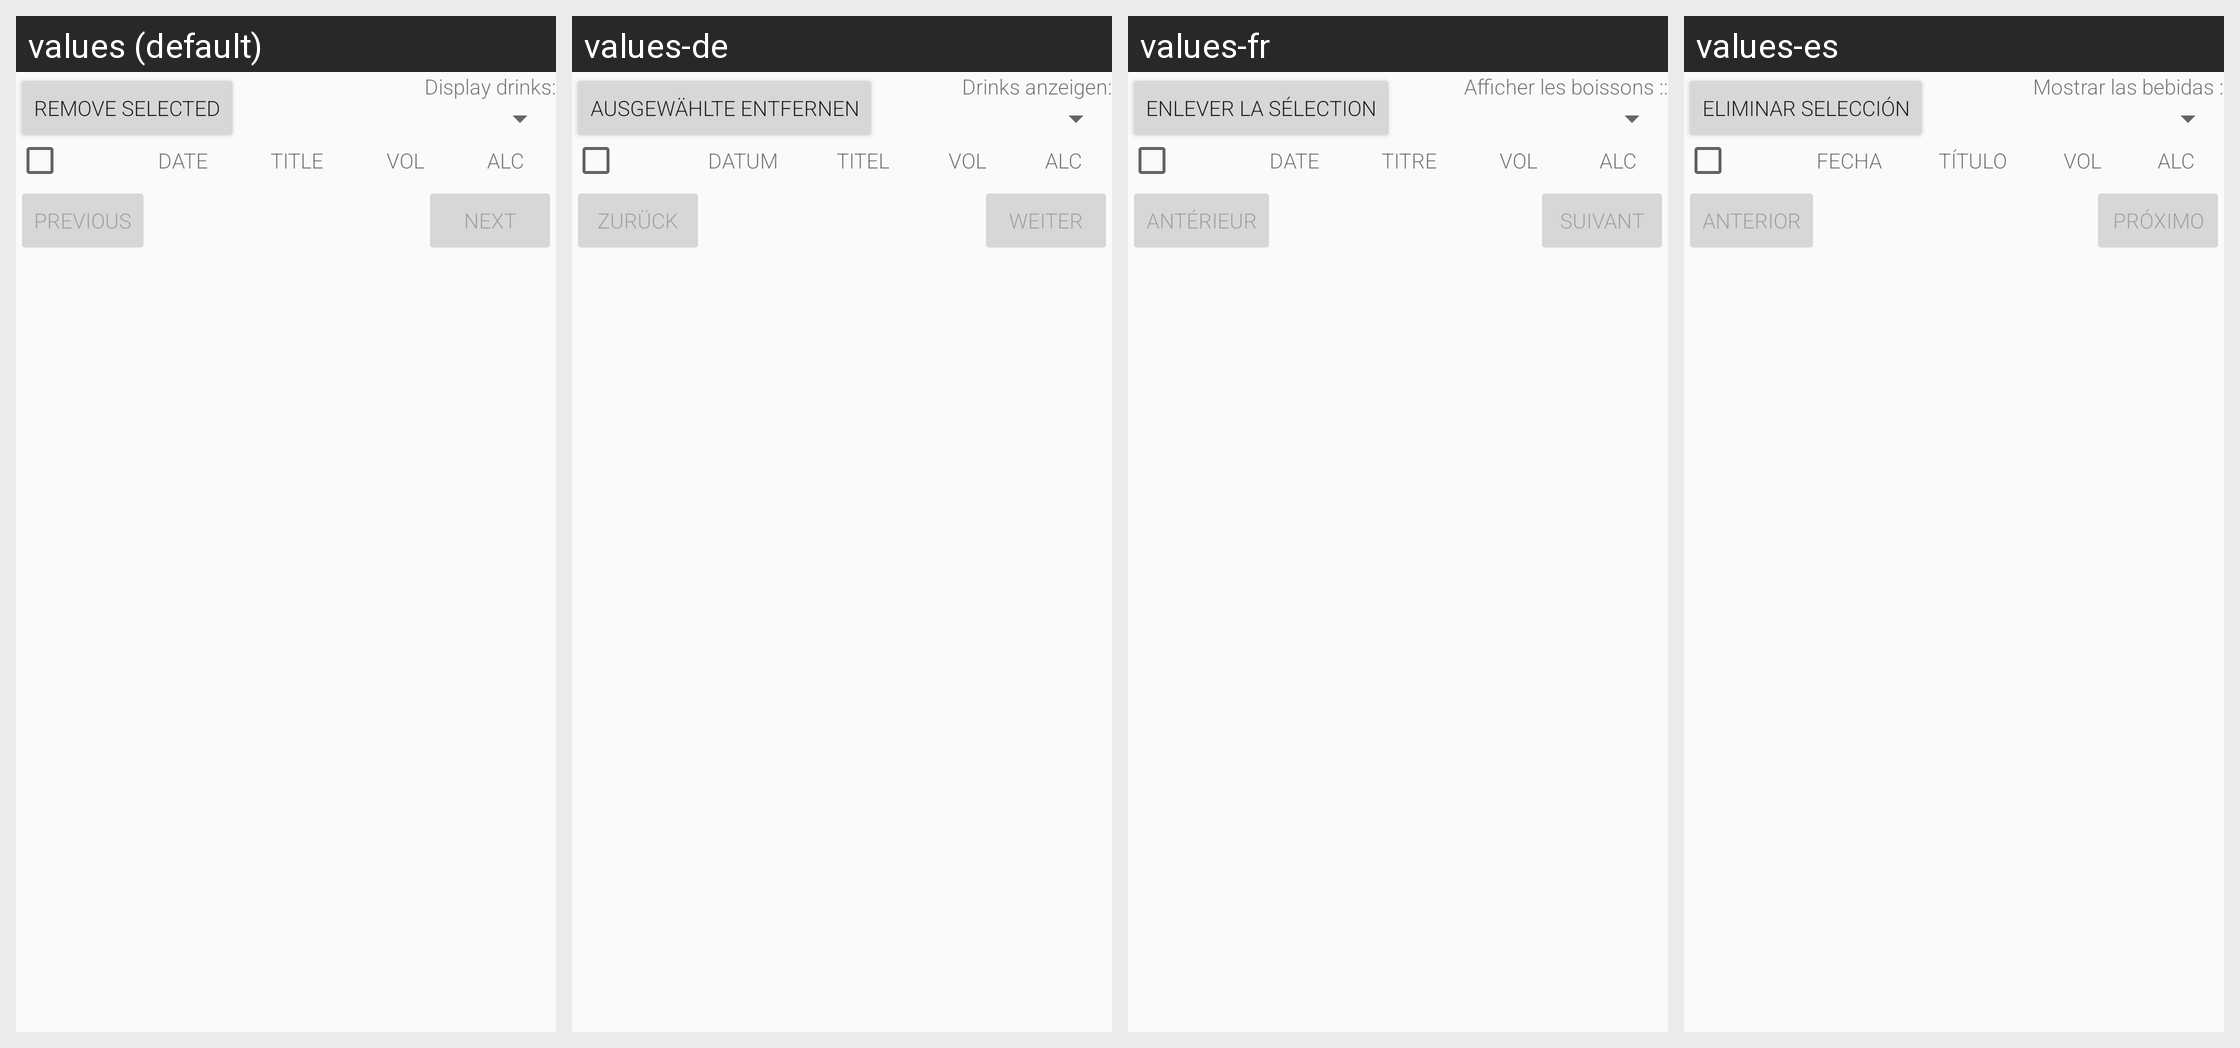

For this localized Android screen grid, give each drawn string resource with its value in every locale shown.
Android screen res/layout/activity_list_drinks.xml rendered under 4 locales, left to right: values (default), values-de, values-fr, values-es. Device: Nexus 5 (rendered at 1080×1920; each locale shown at half size, 540×960, under a caption strip naming it); theme AppTheme.
Other locales in the repository, not shown: values-en, values-ga, values-it, values-ja, values-ko, values-nds, values-nl, values-pl, values-pt, values-ro, values-ru, values-zh.
Strings drawn on this screen, with the default value and each locale's value (text and hints the layout hard-codes, and strings that could not be matched under every locale, appear in the picture but are not listed):

remove_selected
  values: Remove Selected
  values-de: Ausgewählte entfernen
  values-fr: Enlever la sélection
  values-es: Eliminar selección

display_drinks
  values: Display drinks:
  values-de: Drinks anzeigen:
  values-fr: Afficher les boissons ::
  values-es: Mostrar las bebidas :

date
  values: DATE
  values-de: DATUM
  values-fr: DATE
  values-es: FECHA

title
  values: TITLE
  values-de: TITEL
  values-fr: TITRE
  values-es: TÍTULO

vol
  values: VOL
  values-de: VOL
  values-fr: VOL
  values-es: VOL

alc
  values: ALC
  values-de: ALC
  values-fr: ALC
  values-es: ALC

previous
  values: Previous
  values-de: Zurück
  values-fr: Antérieur
  values-es: Anterior

next
  values: Next
  values-de: Weiter
  values-fr: Suivant
  values-es: Próximo
